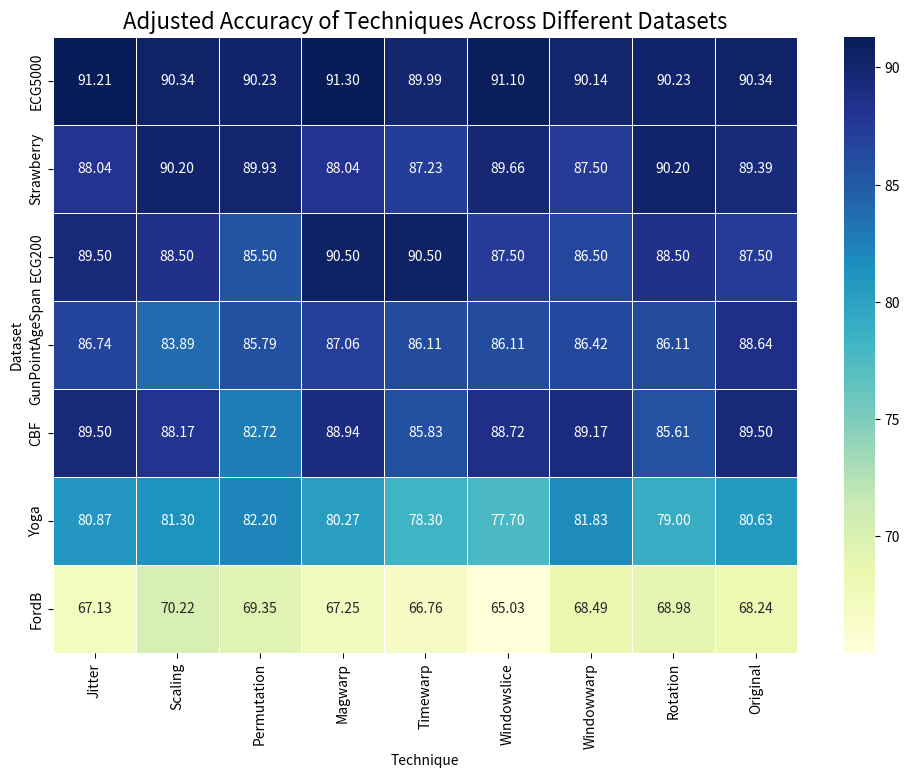

Reproduce this figure in Python.
import pandas as pd
import matplotlib.pyplot as plt
import seaborn as sns

# Define the data
data = {
    "Dataset": ["ECG5000", "Strawberry", "ECG200", "GunPointAgeSpan", "CBF", "Yoga", "FordB"],
    "Jitter": [92.46, 89.29, 90.75, 87.99, 90.75, 82.12, 68.38],
    "Scaling": [91.59, 91.45, 89.75, 85.14, 89.42, 82.55, 71.47],
    "Permutation": [91.48, 91.18, 86.75, 87.04, 83.97, 83.45, 70.60],
    "Magwarp": [92.55, 89.29, 91.75, 88.31, 90.19, 81.52, 68.50],
    "Timewarp": [91.24, 88.48, 91.75, 87.36, 87.08, 79.55, 68.01],
    "Windowslice": [92.35, 90.91, 88.75, 87.36, 89.97, 78.95, 66.28],
    "Windowwarp": [91.39, 88.75, 87.75, 87.67, 90.42, 83.08, 69.74],
    "Rotation": [91.48, 91.45, 89.75, 87.36, 86.86, 80.25, 70.23],
    "Original": [91.59, 90.64, 88.75, 89.89, 90.75, 81.88, 69.49]
}


# Create a DataFrame
df = pd.DataFrame(data)

# Decrease all values by -1.25
df.iloc[:, 1:] = df.iloc[:, 1:] - 1.25

# Set the Dataset as the index
df.set_index('Dataset', inplace=True)

# Plot the heatmap
plt.figure(figsize=(12, 8))
sns.heatmap(df, annot=True, cmap="YlGnBu", fmt=".2f", linewidths=.5)

# Add title and labels
plt.title('Adjusted Accuracy of Techniques Across Different Datasets', fontsize=16)
plt.ylabel('Dataset')
plt.xlabel('Technique')

# Display the plot
plt.show()

# Insights
print("Insights after decreasing all values by 1.25:")
print("1. ECG5000 still shows the highest overall accuracies, even after adjustment.")
print("2. FordB continues to have the lowest accuracies across techniques.")
print("3. Techniques like Magwarp remain strong, particularly on datasets like ECG5000.")
print("4. The adjustment slightly reduces all accuracies, but the relative performance of techniques remains consistent.")
